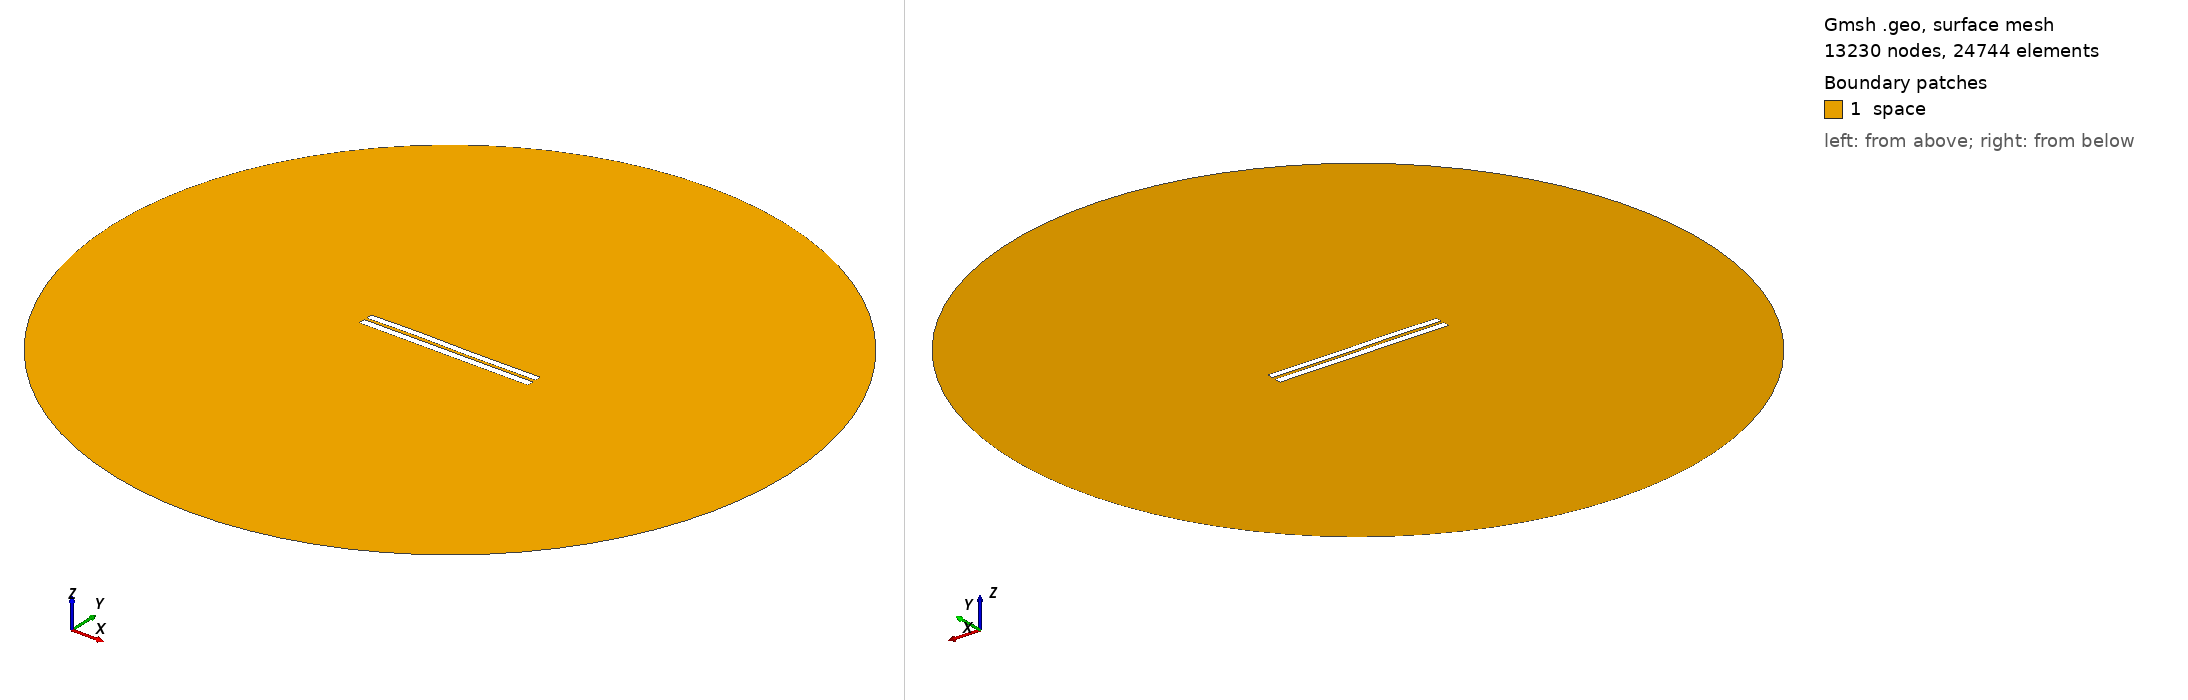

Gmsh geometry script, surface-meshed: 13230 nodes, 24744 surface elements. Boundary patches (legend numbers): 1 space. Left view from above one corner, right view from below the opposite corner. Legend entries are the model's physical surfaces. The drawing asked Gmsh for element sizes between 1% and 20% of the model's largest extent; the script's own settings can give other sizes.

=== 3599.geo (drawn) ===
//---------------------------------------
// Geometry kernel
//---------------------------------------

SetFactory("OpenCASCADE");



//---------------------------------------
// Parameters of the geometry
//---------------------------------------

// Overetch of the upper plate
overetch = 0.125;

// Distance between the plates
distance = 1.5;

// Discretization over the x axis (for the deformation)
nx = 50; 

// Length of the plate
L = 100 - overetch; 

// Number of modes
n = 4; 

// 1st mode coefficient
coeff(1) = 0.07499999999999998;
beta(1) = 0.596864 * 3.1415926535 / L;

// 2nd mode coefficient
coeff(2) = 0.07499999999999998;
beta(2) = 1.49418 * 3.1415926535 / L;

// 3rd mode coefficient
coeff(3) = 0.15;
beta(3) = 2.50025 * 3.1415926535 / L;

// 4th mode coefficient
coeff(4) = 0.07499999999999998;
beta(4) = 3.49999 * 3.1415926535 / L;



//---------------------------------------
// Upper plate (deformed rectangle)
//---------------------------------------

// Coordiantes of the upper plate
xmin = -50;
xmax = 50 - overetch;

// Height of the upper plate
yheight = 4 - 2 * overetch;

// Indexes of the points
UpperID[] = {};
LowerID[] = {};
LeftID[] = {};
RightID[] = {};

// Point index
p = 1;

// Horizontal edges
For i In {1:nx}
    x = xmin + (i-1)*(xmax - xmin)/(nx-1);

    y_bottom = distance / 2 + overetch;
    For j In {1:n}
        C = (Cosh(beta(j)*L) + Cos(beta(j)*L)) / (Sinh(beta(j)*L) + Sin(beta(j)*L));
        y_bottom  = y_bottom + coeff(j) * (Cosh(beta(j)*(x+50)) - Cos(beta(j)*(x+50)) - C * (Sinh(beta(j)*(x+50)) - Sin(beta(j)*(x+50))));
    EndFor

    y_top = y_bottom + yheight;

    Point(p) = {x, y_top, 0, 1.0};
    UpperID[i] = p;
    p = p + 1;

    Point(p) = {x, y_bottom, 0, 1.0};
    LowerID[i] = p;
    p = p + 1;
EndFor

// Create point lists
UpperPts[] = {}; LowerPts[] = {};
For i In {1:nx}
  UpperPts[] += {UpperID[i]};
  LowerPts[] += {LowerID[i]};
EndFor

// Build splines
Spline(1) = {UpperPts[]};
Spline(2) = {LowerPts[]};
Line(3) = {LowerPts[nx-1], UpperPts[nx-1]};
Line(4) = {LowerPts[0], UpperPts[0]};

// Build the plane surface
Curve Loop(1) = {2, 3, -1, -4};
Plane Surface(1) = {1};



//---------------------------------------
// Lower plate (rectangle)
//---------------------------------------

// Vertices
Point(1001) = {-50, -1, 0, 1.0};
Point(1002) = { 50, -1, 0, 1.0};
Point(1003) = { 50,  -5, 0, 1.0};
Point(1004) = {-50,  -5, 0, 1.0};

// Edges
Line(5) = {1001, 1002};
Line(6) = {1002, 1003};
Line(7) = {1003, 1004};
Line(8) = {1004, 1001};

// Plane surface
Line Loop(2) = {5, 6, 7, 8};
Plane Surface(2) = {2}; 



//---------------------------------------
// Outer (fictious) boundary
//---------------------------------------

// Points
Point(1005) = {0, 0, 0};       // Center
Point(1006) = {200, 0, 0};     // Start point
Point(1007) = {0, 200, 0};     // 90 degrees
Point(1008) = {-200, 0, 0};    // 180 degrees
Point(1009) = {0, -200, 0};    // 270 degrees

// Circle arcs (each needs start, center, end)
Circle(9) = {1006, 1005, 1007};
Circle(10) = {1007, 1005, 1008};
Circle(11) = {1008, 1005, 1009};
Circle(12) = {1009, 1005, 1006};

// Plane surface for the entire domain
Curve Loop(3) = {9, 10, 11, 12};
Surface(3) = {3};

// Subtract the plates from the whole domain to obtain the actual domain where we want to solve the equations
BooleanDifference{ Surface{3}; Delete; }{ Surface{1}; Surface{2}; Delete; }




//---------------------------------------
// Transfinite Lines/Curves
//---------------------------------------

// Set the number of points on the boundaries
r = 7;

// Plates
Transfinite Curve {1, 2} = 50*r Using Progression 1;
Transfinite Curve {3, 4} = 2*r Using Progression 1;
Transfinite Line {5, 7} = 50*r Using Progression 1;
Transfinite Line {6, 8} = 2*r Using Progression 1;

// Outer boundary
Transfinite Line {9, 10, 11, 12} = 20 Using Progression 1;



//---------------------------------------
// Physical groups
//---------------------------------------                

// Physical curves (boundaries)
Physical Line("force_segment", 10) = {2};
Physical Line("upper_plate", 11) = {1, 3, 4};
Physical Line("lower_plate", 12) = {5, 6, 7, 8};
Physical Line("boundary", 20) = {9, 10, 11, 12};

// Physical Surfaces
Physical Surface("space", 30) = {3};



//---------------------------------------
// 6. Generate the Mesh
//---------------------------------------

// 2D mesh generation
Mesh 2;
